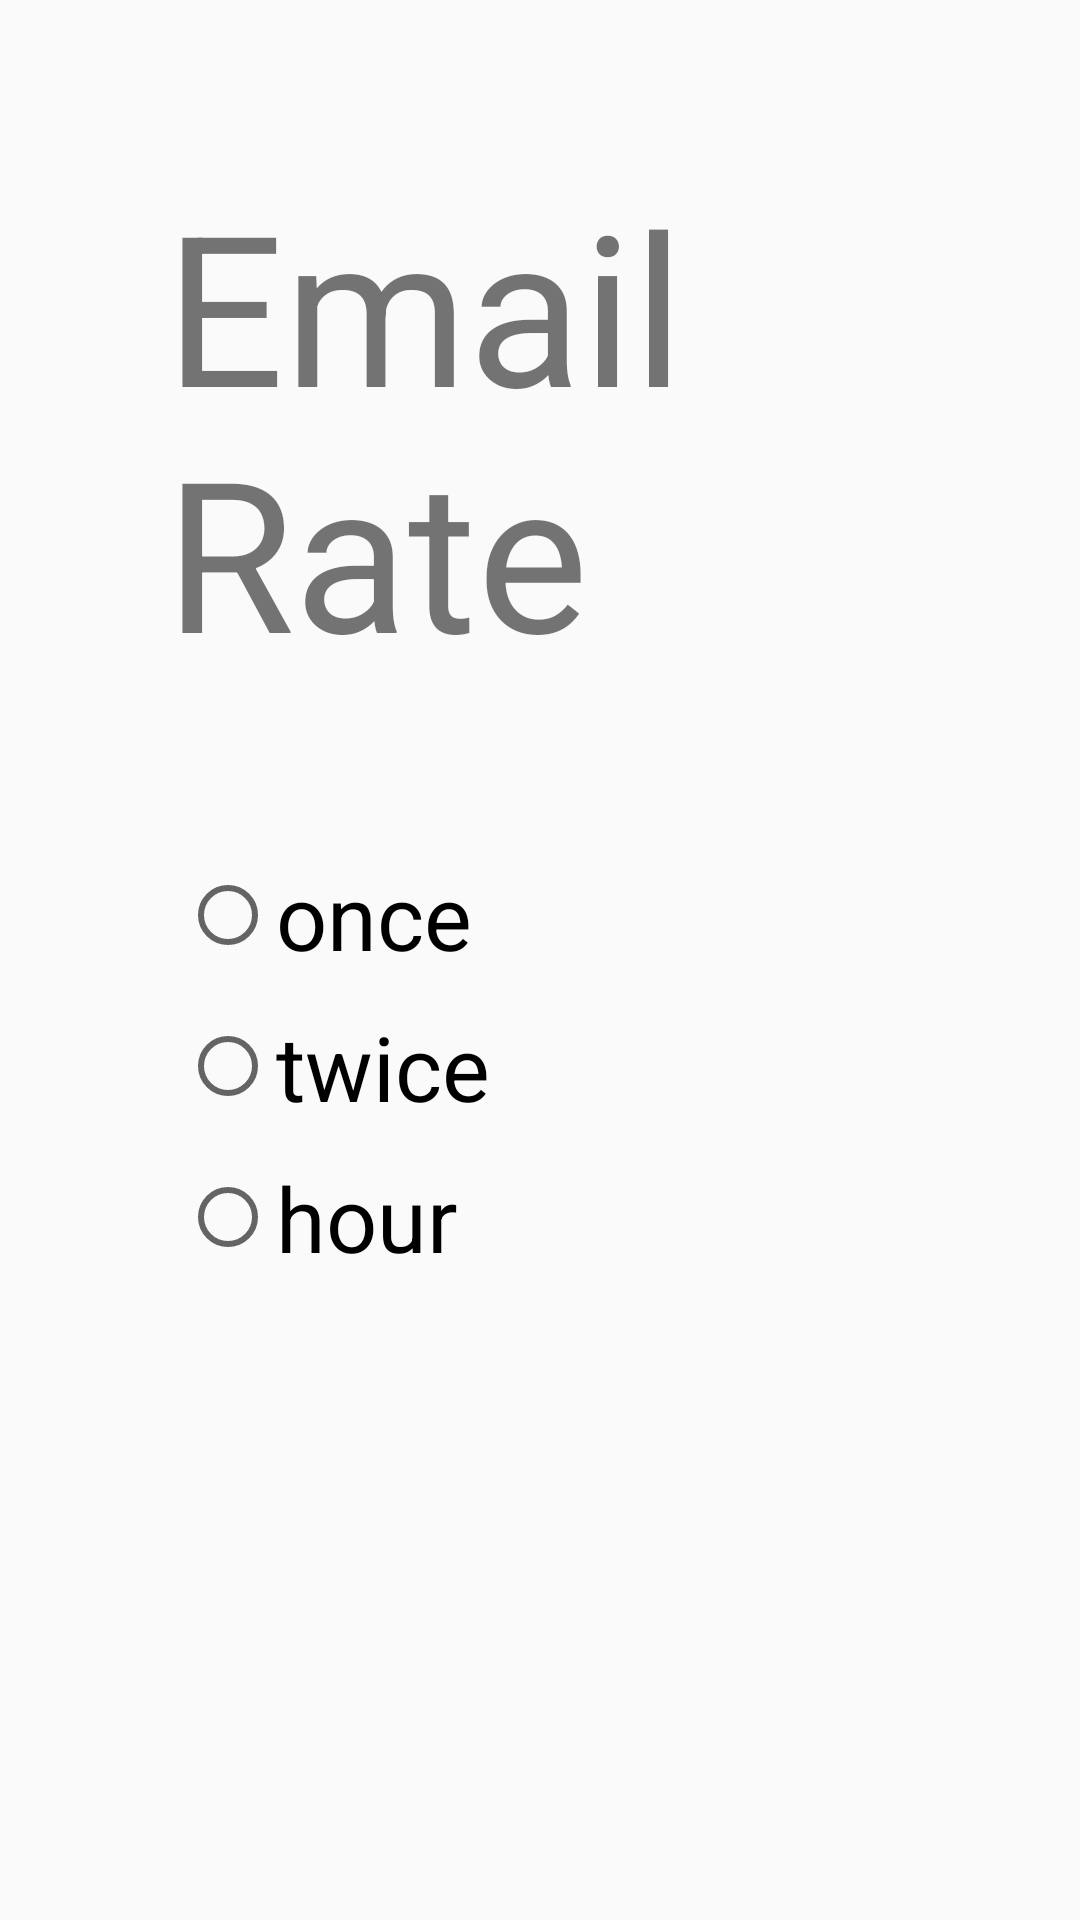

Produce the Android XML layout that renders to this screen, including the resource entries it uses.
<!-- AndroidManifest.xml: activity theme AppTheme.NoActionBar -->
<!-- res/layout/email.xml -->
<?xml version="1.0" encoding="utf-8"?>

<LinearLayout xmlns:android="http://schemas.android.com/apk/res/android"
    android:layout_width="match_parent"
    android:layout_height="match_parent"
    android:orientation="vertical">
    <TextView
        android:text="@string/email_rate"
        android:textSize="@dimen/title"
        android:layout_margin="55dp"
        android:layout_width="match_parent"
        android:layout_height="wrap_content" />
    <RadioGroup xmlns:android="http://schemas.android.com/apk/res/android"
        android:layout_width="fill_parent"
        android:layout_height="wrap_content"
        android:id="@+id/email_frequency"
        android:orientation="vertical">

        <RadioButton
            android:layout_width="wrap_content"
            android:layout_height="wrap_content"
            android:text="once"
            android:id="@+id/once_Day"
            android:defaultValue="true"
            android:onClick="onEmailButtonClicked"
            android:textSize="30sp"
            android:layout_marginLeft="60dp"
            android:layout_marginBottom="10dp"
            />

        <RadioButton
            android:layout_width="wrap_content"
            android:layout_height="wrap_content"
            android:text="twice"
            android:id="@+id/twice_Day"
            android:textSize="30sp"
            android:defaultValue="false"
            android:onClick="onEmailButtonClicked"
            android:layout_marginLeft="60dp"
            android:layout_marginBottom="10dp" />

        <RadioButton
            android:layout_width="wrap_content"
            android:layout_height="wrap_content"
            android:text="hour"
            android:onClick="onEmailButtonClicked"
            android:id="@+id/every_hour"
            android:defaultValue="false"
            android:textSize="30sp"
            android:layout_marginLeft="60dp"/>
    </RadioGroup>
</LinearLayout>
<!-- resources referenced by this layout -->
<resources>
  <dimen name="title">70sp</dimen>
  <string name="email_rate">Email Rate</string>
  <style name="AppTheme.NoActionBar">
          <item name="windowActionBar">false</item>
          <item name="windowNoTitle">true</item>
      </style>
</resources>
